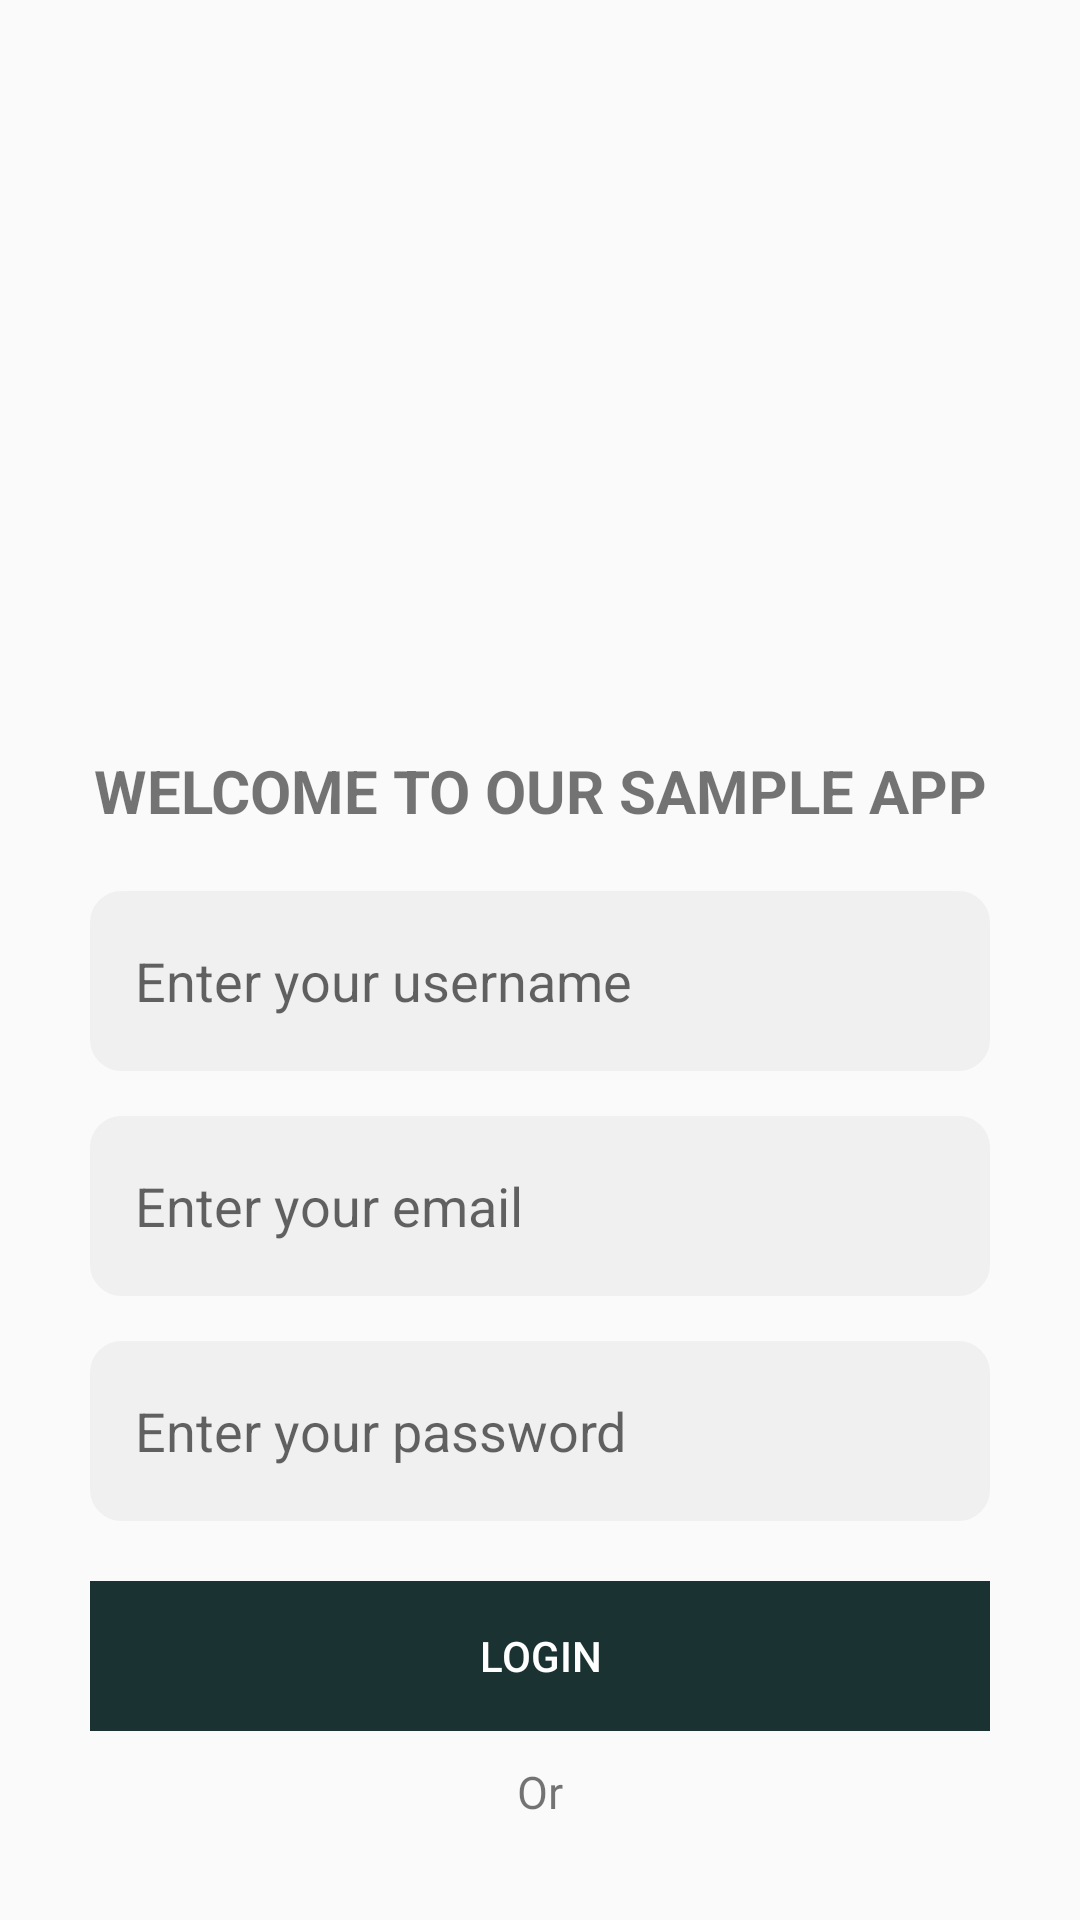

Produce the Android XML layout that renders to this screen, including the resource entries it uses.
<!-- AndroidManifest.xml: application theme Theme.SampleApp -->
<!-- res/layout/fragment_login.xml -->
<?xml version="1.0" encoding="utf-8"?>
<LinearLayout xmlns:android="http://schemas.android.com/apk/res/android"
    xmlns:app="http://schemas.android.com/apk/res-auto"
    xmlns:tools="http://schemas.android.com/tools"
    android:layout_width="match_parent"
    android:layout_height="match_parent"
    android:orientation="vertical"
    android:padding="20dp"
    tools:context=".LoginFragment">

    
    <LinearLayout
        android:layout_width="match_parent"
        android:layout_height="wrap_content"
        android:orientation="vertical"
        android:padding="10dp">

        <ImageView
            android:layout_width="342dp"
            android:layout_height="210dp"
            android:src="@drawable/ic_launcher_foreground" />
    </LinearLayout>

    <TextView
        android:layout_width="match_parent"
        android:layout_height="wrap_content"
        android:text="WELCOME TO OUR SAMPLE APP"
        android:textStyle="bold"
        android:textSize="20dp"
        android:textAlignment="center"
        android:layout_marginBottom="10dp"
        />
    <LinearLayout
        android:layout_width="match_parent"
        android:layout_height="wrap_content"
        android:padding="10dp"
        android:orientation="vertical">

        <EditText
            android:id="@+id/editLoginUsername"
            android:layout_width="match_parent"
            android:layout_height="60dp"
            android:ems="10"
            android:inputType="text"
            android:background="@drawable/edit_text_bg"
            android:hint="@string/username_placeholder"
            android:padding="15sp"
            android:layout_marginBottom="15dp"
            />

        <EditText
            android:id="@+id/editLoginEmail"
            android:layout_width="match_parent"
            android:layout_height="60dp"
            android:layout_marginBottom="15dp"
            android:background="@drawable/edit_text_bg"
            android:ems="10"
            android:hint="@string/email_placeholder"
            android:inputType="textEmailAddress"
            android:padding="15sp" />

        <EditText
            android:id="@+id/editLoginPassword"
            android:layout_width="match_parent"
            android:layout_height="60dp"
            android:ems="10"
            android:inputType="textPassword"
            android:background="@drawable/edit_text_bg"
            android:hint="@string/pass_placeholder"
            android:padding="15sp"
            />

    </LinearLayout>

    <LinearLayout
        android:layout_width="wrap_content"
        android:layout_height="wrap_content"
        android:orientation="horizontal"
        android:gravity="center"
        android:padding="10dp">
        <Button
            android:id="@+id/btnLogin"
            android:layout_width="350dp"
            android:layout_height="50dp"
            android:text="@string/login"
            android:backgroundTint="@color/deepcharcoal"
            android:textColor="@color/white"
            android:background="@drawable/btn_corner"
            />
    </LinearLayout>

    <TextView
        android:layout_width="match_parent"
        android:layout_height="wrap_content"
        android:text="Or"
        android:textSize="15sp"
        android:textAlignment="center"/>

    <LinearLayout
        android:layout_width="match_parent"
        android:layout_height="wrap_content"
        android:padding="10dp"
        android:orientation="vertical">

        <Button
            android:id="@+id/btnLoginGoogle"
            android:layout_width="350dp"
            android:layout_height="50dp"
            android:text="@string/login_google"
            android:backgroundTint="@color/lightgray"
            android:textColor="@color/black"
            android:background="@drawable/btn_corner"
            />
    </LinearLayout>


</LinearLayout>
<!-- resources referenced by this layout -->
<resources>
  <color name="black">#FF000000</color>
  <color name="deepcharcoal">#1A3231</color>
  <color name="lightgray">#F0F0F0</color>
  <color name="white">#FFFFFFFF</color>
  <!-- drawable btn_corner (drawable) -->
  <?xml version="1.0" encoding="utf-8"?>
  <shape xmlns:android="http://schemas.android.com/apk/res/android">
      <corners android:radius="10dp"></corners>
  </shape>
  <!-- drawable edit_text_bg (drawable) -->
  <?xml version="1.0" encoding="utf-8"?>
  <shape xmlns:android="http://schemas.android.com/apk/res/android"
      android:shape="rectangle">
      <solid android:color="@color/lightgray"></solid>
      <stroke android:width="1dp" android:color="@color/lightgray"></stroke>
      <corners android:radius="10dp"></corners>
  </shape>
  <string name="email_placeholder">Enter your email</string>
  <string name="login">Login</string>
  <string name="login_google">Login with Google</string>
  <string name="pass_placeholder">Enter your password</string>
  <string name="username_placeholder">Enter your username</string>
  <style name="Theme.SampleApp" parent="Base.Theme.SampleApp" />
  <style name="Base.Theme.SampleApp" parent="Theme.AppCompat.DayNight.DarkActionBar">
          
          <item name="colorPrimary">@color/mintgreen</item>
      </style>
  <color name="mintgreen">#82D9A0</color>
</resources>
